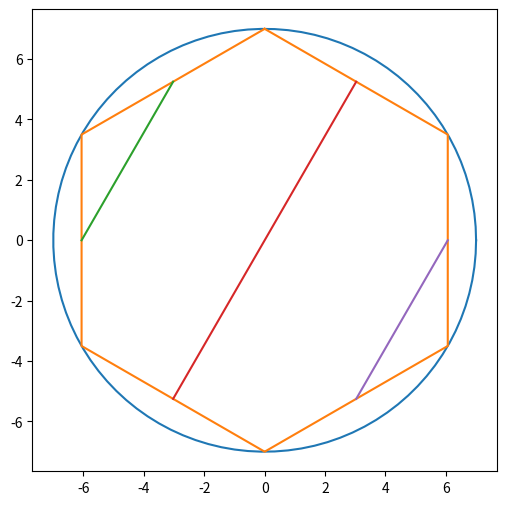

Generate this figure with matplotlib:
import numpy as np
import math
from functools import cache
from collections import Counter
import itertools

# NODE MATH
def both_values_within_range(val1: float, val2: float, lower: float, upper: float) -> bool:
  return (lower <= val1 <= upper and lower <= val2 <= upper) or not(lower <= val1 <= upper or lower <= val2 <= upper)

def compare_coords(a: tuple, b: tuple):
  return a[0] == b[0] or a[0] == b[1] or a[1] == b[0] or a[1] == b[1]

def intersects(diag1: tuple, diag2: tuple) -> bool:  
  return compare_coords(diag1, diag2) or not both_values_within_range(diag1[0], diag1[1], min(diag2[0], diag2[1]), max(diag2[0], diag2[1]))

def midpoints_intersects(midpoint: tuple, main: tuple)-> bool:
  return not both_values_within_range(midpoint[0] + 0.5, midpoint[1] + 0.5, min(main[0], main[1]), max(main[0], main[1]))

def triple_intersects(midpoint1: tuple, midpoint2: tuple, main: tuple)-> bool:
  return intersects(midpoint1, midpoint2) and midpoints_intersects(midpoint1, main) and midpoints_intersects(midpoint1, main)

def double_intersect(a: tuple, b: tuple, d: tuple, e: tuple) -> bool:
  return midpoints_intersects(a, d) and midpoints_intersects(b, d) and midpoints_intersects(a, e) and midpoints_intersects(b, e)

def dist(a, b, mod):
  c = abs(a - b)
  return min(c, mod - c) % mod
# NODE MATH END

def valid_circle(cords: list):
  return len(set(itertools.chain(*cords))) == len(cords) * 2 
   

def circle_hash(parent: int, cords: list):
  return "".join(map(str,(parent,
      *(a for x in sorted(
          Counter(
              [dist(a, b, parent) for a, b in cords]
          ).items(), key=lambda x: x[0]
      ) for a in x)
  )))

CIRCLE_HASH_TO_NAME = {
   "3"      : "Enhance",
   "-3"     : "Anti-Enhance",
   "4"      : "Lock",
   "-4"     : "Unlock",
   "411"    : "Expand",
   "-411"   : "Contract",
   "412"    : "Cut",
   "-412"   : "Repair",
   "421"    : "Twist",
   "-421"   : "Counter Twist",
   "5"      : "Stasis",
   "-5"     : "Anti-Stasis",
   "511"    : "Translation Out",
   "-511"   : "Translation In",
   "512"    : "Translation Lock",
   "-512"   : "Translation Unlock",
   "521"    : "Rotate",
   "-521"   : "Counter Rotate",
   "51121"  : None,
   "6"      : "Heat",
   "-6"     : "Heat Absorb",
   "611"    : "Infra-Red WL",
   "-611"   : "Infra-Red WL Absorb",
   "612"    : "Visible-Light",
   "-612"   : "Visible-Light Absorb",
   "613"    : "Ultra-Violet WL",
   "-613"   : "Ultra-Violet WL Absorb",
   "621"    : "Sound",
   "-621"   : "Sound Absorb",
   "622"    : "Tremor",
   "-622"   : "Tremor Absorb",
   "631"    : "Electricity",
   "-631"   : "Electricity Absorb",
   "61121"  : "Explosion",
   "-61121" : "Explosion Absorb",
   "61231"  : None,
   "7"      : "Unstruct",
   "-7"     : "Restruct",
   "8"      : "Construct",
   "-8"     : "Destruct"
}

if __name__ == "__main__":
  import matplotlib.pyplot as plt
  @cache
  def create_circle(radius: float, center=(0, 0), num_points: int=100):
      # Create a circle using NumPy
      angles = np.linspace(0, 2 * np.pi, num_points)
      x = center[0] + radius * np.cos(angles)
      y = center[1] + radius * np.sin(angles)
      return x, y

  def make_cords_equal(cords, tolerance=0.1):
      """
      Modify the coordinates to make either the x or y coordinates equal if they are close enough.

      Args:
      cords (list of tuples): List of coordinates in the format [(x1, y1), (x2, y2), ...].
      tolerance (float): Tolerance level for closeness. Defaults to 0.1.

      Returns:
      list of tuples: Modified list of coordinates.
      """
      modified_cords = []

      for x, y in cords:
          close_x = any(abs(x - other_x) < tolerance for other_x, _ in modified_cords)
          close_y = any(abs(y - other_y) < tolerance for _, other_y in modified_cords)

          if close_x:
              modified_cords.append((modified_cords[-1][0], y))
          elif close_y:
              modified_cords.append((x, modified_cords[-1][1]))
          else:
              modified_cords.append((x, y))

      return modified_cords

  @cache
  def get_polygon_coordinates(n: int, radius:float, offset:float=math.pi/2, center:tuple=(0, 0)) -> list:
      # Calculate the angle between each vertex
      angle = 2 * math.pi / n
      # Calculate coordinates of the vertices
      coordinates = []
      for i in range(n):
          x = center[0] + radius * math.cos(i * angle + offset)
          y = center[1] + radius * math.sin(i * angle + offset)
          coordinates.append((x, y))
      return coordinates

  def get_midpoints(coordinates: list) -> list:
      midpoints = []
      num_vertices = len(coordinates)
      for i in range(num_vertices):
          current_vertex = coordinates[i]
          next_vertex = coordinates[(i + 1) % num_vertices]
          mid_x = (current_vertex[0] + next_vertex[0]) / 2
          mid_y = (current_vertex[1] + next_vertex[1]) / 2
          midpoints.append((mid_x, mid_y))
      return midpoints

  R = 7
  N = 6

  cir_x, cir_y = create_circle(R)
  poly = get_polygon_coordinates(N, R)
  
  x = [a for a, s in poly]
  x_ = x + [x[0]]
  y = [s for a, s in poly]
  y_ = y + [y[0]]
  midpoint = get_midpoints(poly)
  x_midpoint = [a for a, s in midpoint]
  x_midpoint_ = x_midpoint + [x_midpoint[0]]
  y_midpoint = [s for a, s in midpoint]
  y_midpoint_ = y_midpoint + [y_midpoint[0]]

  cords = [
      (0,1),
      (2,5),
      (3,4),
  ]

  print(
      valid_circle(cords)
  )

  print(
      circle_hash(N, cords)
  )

  fig, axs = plt.subplots(figsize=(6, 6), nrows=1, ncols=1)
  axs.plot(cir_x, cir_y)
  axs.plot(x_, y_)
  for a, b in cords:
      axs.plot((x_midpoint[a], x_midpoint[b]), (y_midpoint[a], y_midpoint[b]))
  axs.axis('equal')
  axs.plot()
  plt.show()